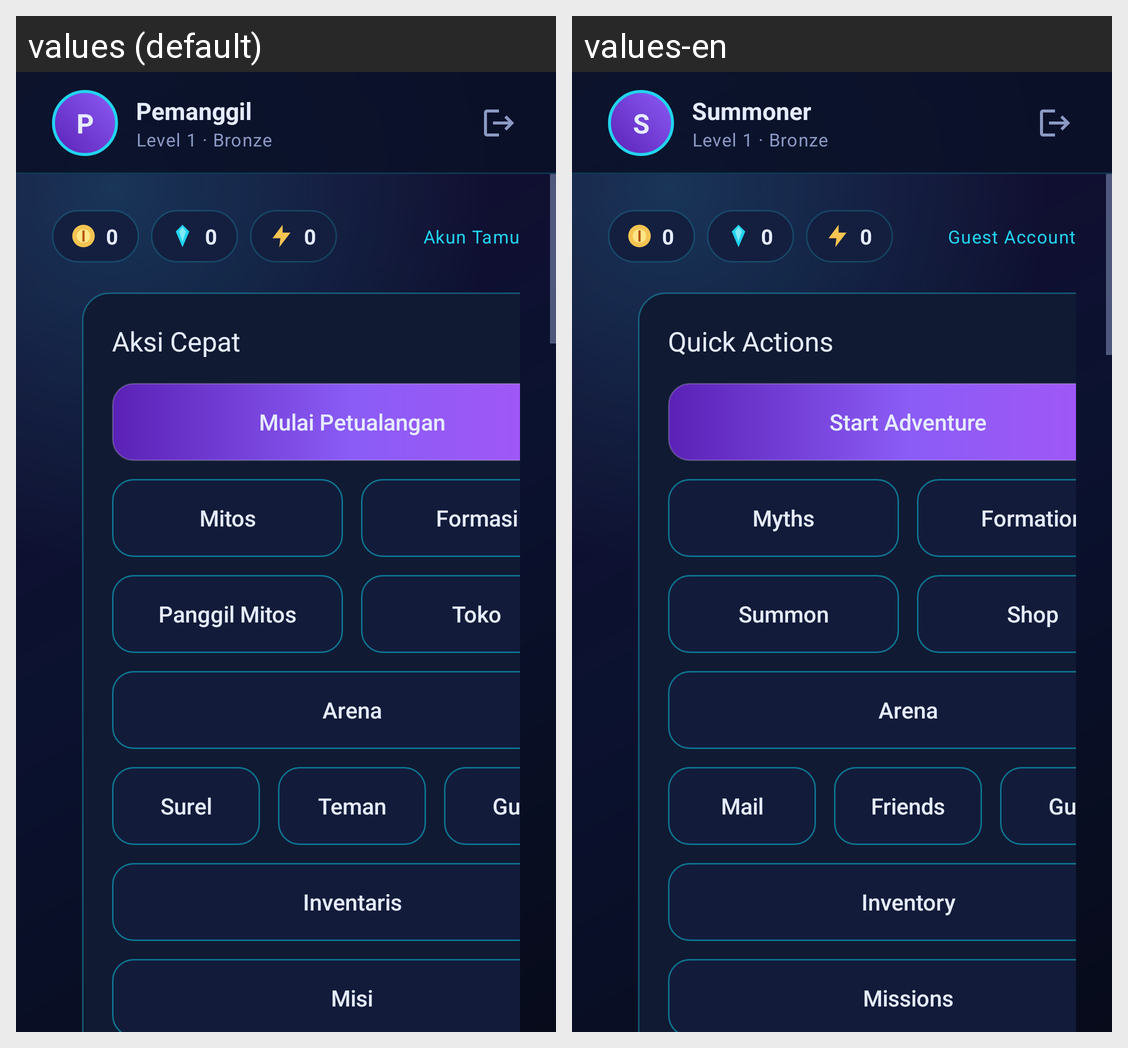

This grid shows one Android layout under two languages. Give, for every string resource on the screen, its name, the default text and each shown locale's text.
Android screen res/layout/activity_home.xml rendered under 2 locales, left to right: values (default), values-en. Device: Nexus 5 (rendered at 1080×1920; each locale shown at half size, 540×960, under a caption strip naming it); theme Theme.TheMyth.
Strings drawn on this screen, with the default value and each locale's value (text and hints the layout hard-codes, and strings that could not be matched under every locale, appear in the picture but are not listed):

home_avatar_initial
  values: P
  values-en: S

home_default_username
  values: Pemanggil
  values-en: Summoner

home_level_placeholder
  values: Level 1 · Bronze
  values-en: Level 1 · Bronze

home_zero
  values: 0
  values-en: 0

home_guest_badge
  values: Akun Tamu
  values-en: Guest Account

home_actions
  values: Aksi Cepat
  values-en: Quick Actions

home_play
  values: Mulai Petualangan
  values-en: Start Adventure

home_roster
  values: Mitos
  values-en: Myths

home_formation_button
  values: Formasi
  values-en: Formation

home_summon
  values: Panggil Mitos
  values-en: Summon

home_shop
  values: Toko
  values-en: Shop

home_arena
  values: Arena
  values-en: Arena

home_mail
  values: Surel
  values-en: Mail

home_friends
  values: Teman
  values-en: Friends

home_guild
  values: Guild
  values-en: Guild

home_inventory
  values: Inventaris
  values-en: Inventory

home_missions
  values: Misi
  values-en: Missions
